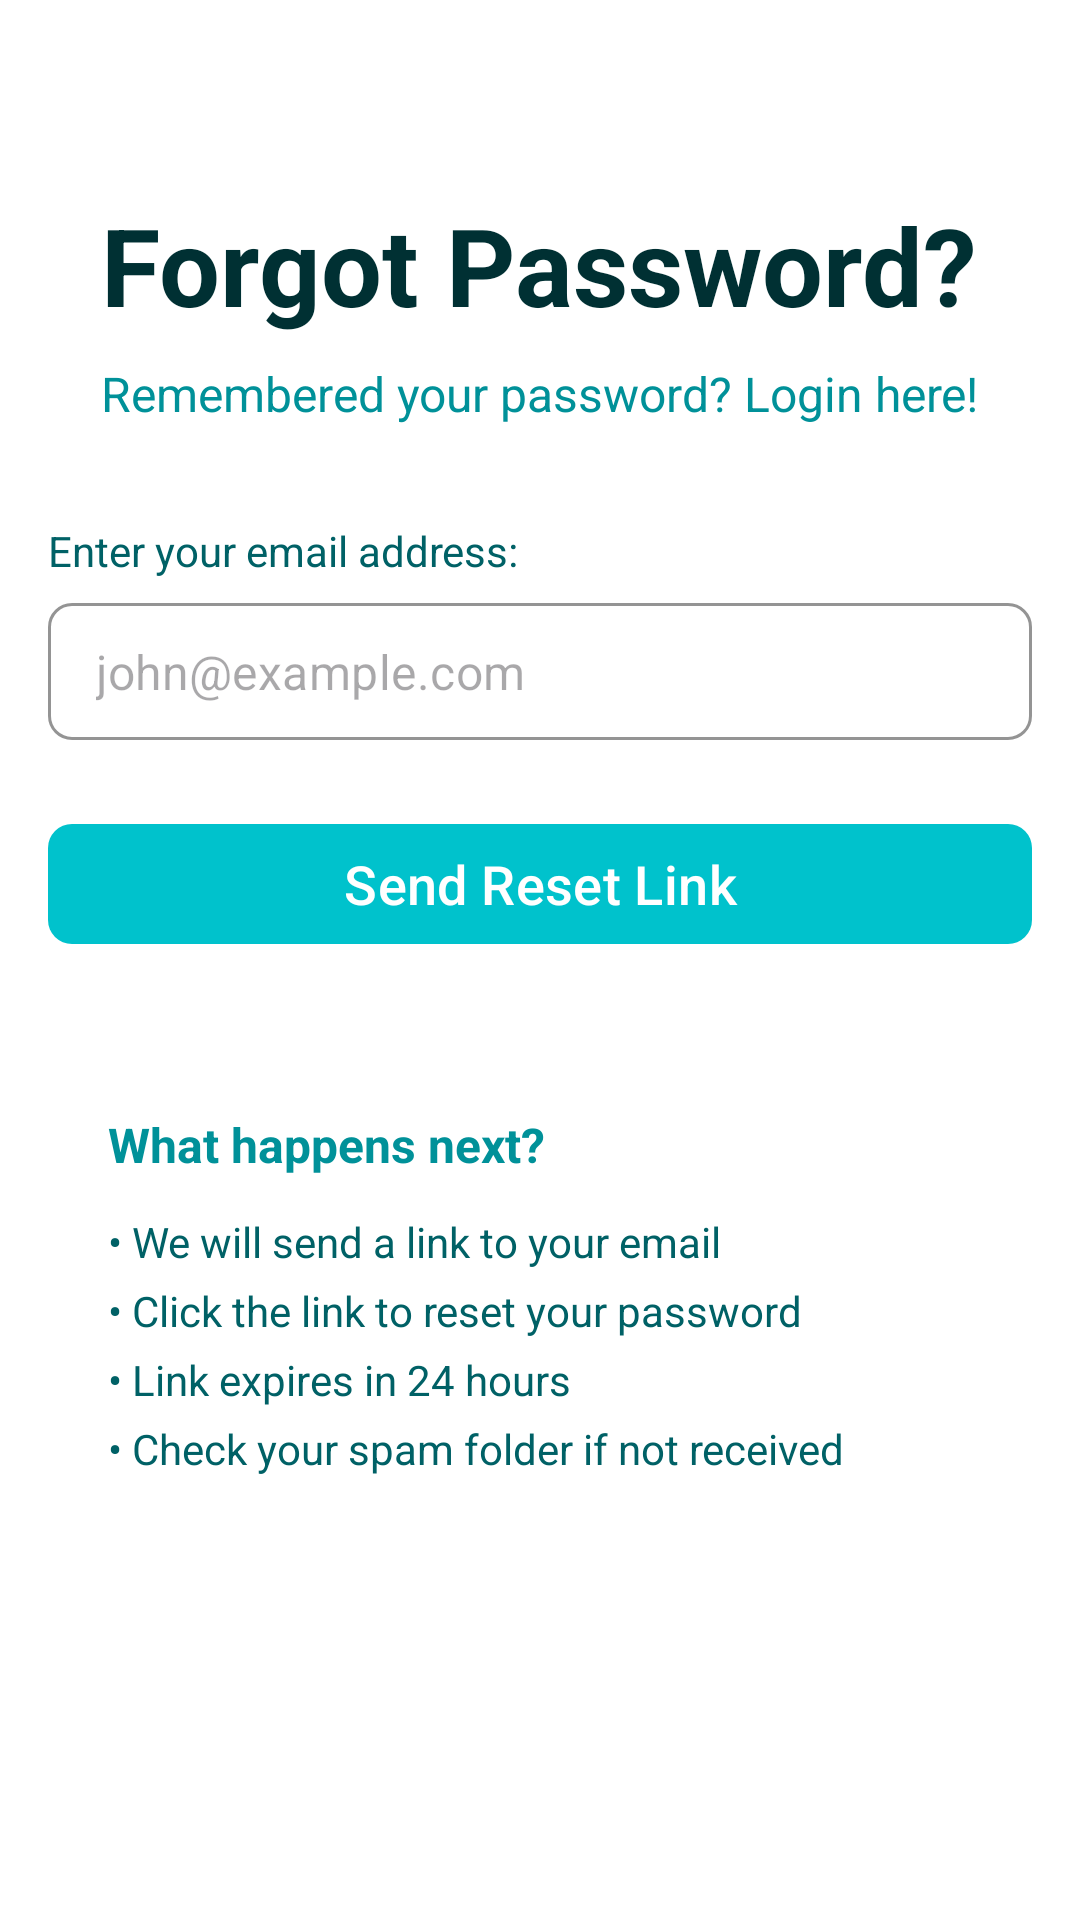

This screen was rendered from an Android layout file. Write that file and the resources it references.
<!-- AndroidManifest.xml: application theme Theme.Mobile -->
<!-- res/layout/fragment_forgot_password.xml -->
<?xml version="1.0" encoding="utf-8"?>
<ScrollView xmlns:android="http://schemas.android.com/apk/res/android"
    xmlns:app="http://schemas.android.com/apk/res-auto"
    xmlns:tools="http://schemas.android.com/tools"
    android:layout_width="match_parent"
    android:layout_height="match_parent"
    android:background="@color/white"
    android:fillViewport="true"
    tools:context=".ui.fragments.ForgotPasswordFragment">

    <LinearLayout
        android:layout_width="match_parent"
        android:layout_height="wrap_content"
        android:orientation="vertical"
        android:paddingStart="@dimen/spacing_4"
        android:paddingTop="@dimen/spacing_16"
        android:paddingEnd="@dimen/spacing_4"
        android:paddingBottom="@dimen/spacing_4"
        android:gravity="center_horizontal">

        <TextView
            android:layout_width="wrap_content"
            android:layout_height="wrap_content"
            android:layout_marginBottom="@dimen/spacing_2"
            android:fontFamily="sans-serif"
            android:text="@string/forgot_password_title"
            android:textColor="@color/base_900"
            android:textSize="@dimen/text_4xl"
            android:textStyle="bold" />

        <TextView
            android:id="@+id/tvBackToLogin"
            android:layout_width="wrap_content"
            android:layout_height="wrap_content"
            android:layout_marginBottom="@dimen/spacing_8"
            android:text="@string/back_to_login_prompt"
            android:textColor="@color/base_700"
            android:textSize="@dimen/text_base" />

        <LinearLayout
            android:layout_width="match_parent"
            android:layout_height="wrap_content"
            android:orientation="vertical">

            <TextView
                android:layout_width="wrap_content"
                android:layout_height="wrap_content"
                android:layout_marginBottom="@dimen/spacing_2"
                android:text="@string/label_email"
                android:textColor="@color/base_800"
                android:textSize="@dimen/text_sm" />

            <com.google.android.material.textfield.TextInputLayout
                android:layout_width="match_parent"
                android:layout_height="wrap_content"
                android:layout_marginBottom="@dimen/spacing_6"
                app:boxBackgroundColor="@color/white"
                app:boxCornerRadiusBottomEnd="@dimen/spacing_2"
                app:boxCornerRadiusBottomStart="@dimen/spacing_2"
                app:boxCornerRadiusTopEnd="@dimen/spacing_2"
                app:boxCornerRadiusTopStart="@dimen/spacing_2"
                app:boxStrokeColor="@color/base_600"
                app:boxStrokeWidth="1dp"
                app:hintEnabled="false"
                app:startIconDrawable="@drawable/ic_email"
                app:startIconTint="@color/gray_400"
                style="@style/Widget.MaterialComponents.TextInputLayout.OutlinedBox">

                <com.google.android.material.textfield.TextInputEditText
                    android:id="@+id/etEmail"
                    android:layout_width="match_parent"
                    android:layout_height="wrap_content"
                    android:hint="@string/hint_email"
                    android:inputType="textEmailAddress"
                    android:paddingTop="@dimen/spacing_3"
                    android:paddingBottom="@dimen/spacing_3"
                    android:textColor="@color/gray_900"
                    android:textSize="@dimen/text_base"/>
            </com.google.android.material.textfield.TextInputLayout>

            <com.google.android.material.button.MaterialButton
                android:id="@+id/btnSendReset"
                android:layout_width="match_parent"
                android:layout_height="@dimen/spacing_12"
                android:text="@string/btn_send_reset"
                android:textAllCaps="false"
                android:textSize="@dimen/text_lg"
                android:textColor="@color/white"
                app:backgroundTint="@color/base_600"
                app:cornerRadius="@dimen/spacing_2"
                app:icon="@drawable/ic_arrow_right"
                app:iconGravity="textEnd"
                app:iconTint="@color/white" />

        </LinearLayout>

        <LinearLayout
            android:layout_width="match_parent"
            android:layout_height="wrap_content"
            android:layout_marginTop="@dimen/spacing_8"
            android:background="@drawable/bg_benefits_card"
            android:orientation="vertical"
            android:padding="@dimen/spacing_5">

            <TextView
                android:layout_width="wrap_content"
                android:layout_height="wrap_content"
                android:layout_marginBottom="@dimen/spacing_3"
                android:text="@string/next_steps_title"
                android:textColor="@color/base_700"
                android:textSize="@dimen/text_base"
                android:textStyle="bold" />

            <TextView
                android:layout_width="wrap_content"
                android:layout_height="wrap_content"
                android:layout_marginBottom="@dimen/spacing_1"
                android:text="@string/step_1"
                android:textColor="@color/base_800"
                android:textSize="@dimen/text_sm" />

            <TextView
                android:layout_width="wrap_content"
                android:layout_height="wrap_content"
                android:layout_marginBottom="@dimen/spacing_1"
                android:text="@string/step_2"
                android:textColor="@color/base_800"
                android:textSize="@dimen/text_sm" />

            <TextView
                android:layout_width="wrap_content"
                android:layout_height="wrap_content"
                android:layout_marginBottom="@dimen/spacing_1"
                android:text="@string/step_3"
                android:textColor="@color/base_800"
                android:textSize="@dimen/text_sm" />

            <TextView
                android:layout_width="wrap_content"
                android:layout_height="wrap_content"
                android:text="@string/step_4"
                android:textColor="@color/base_800"
                android:textSize="@dimen/text_sm" />

        </LinearLayout>

    </LinearLayout>
</ScrollView>
<!-- resources referenced by this layout -->
<resources>
  <color name="base_600">#00c2cc</color>
  <color name="base_700">#009199</color>
  <color name="base_800">#006166</color>
  <color name="base_900">#003033</color>
  <color name="gray_400">#9ca3af</color>
  <color name="gray_900">#111827</color>
  <color name="white">#FFFFFFFF</color>
  <dimen name="spacing_1">4dp</dimen>
  <dimen name="spacing_12">48dp</dimen>
  <dimen name="spacing_16">64dp</dimen>
  <dimen name="spacing_2">8dp</dimen>
  <dimen name="spacing_3">12dp</dimen>
  <dimen name="spacing_4">16dp</dimen>
  <dimen name="spacing_5">20dp</dimen>
  <dimen name="spacing_6">24dp</dimen>
  <dimen name="spacing_8">32dp</dimen>
  <dimen name="text_4xl">36sp</dimen>
  <dimen name="text_base">16sp</dimen>
  <dimen name="text_lg">18sp</dimen>
  <dimen name="text_sm">14sp</dimen>
  <string name="back_to_login_prompt">Remembered your password? Login here!</string>
  <string name="btn_send_reset">Send Reset Link</string>
  <string name="forgot_password_title">Forgot Password?</string>
  <string name="hint_email">john@example.com</string>
  <string name="label_email">Enter your email address:</string>
  <string name="next_steps_title">What happens next?</string>
  <string name="step_1">• We will send a link to your email</string>
  <string name="step_2">• Click the link to reset your password</string>
  <string name="step_3">• Link expires in 24 hours</string>
  <string name="step_4">• Check your spam folder if not received</string>
  <style name="Theme.Mobile" parent="Base.Theme.Mobile" />
  <style name="Base.Theme.Mobile" parent="Theme.Material3.DayNight.NoActionBar">
          
          
      </style>
</resources>
